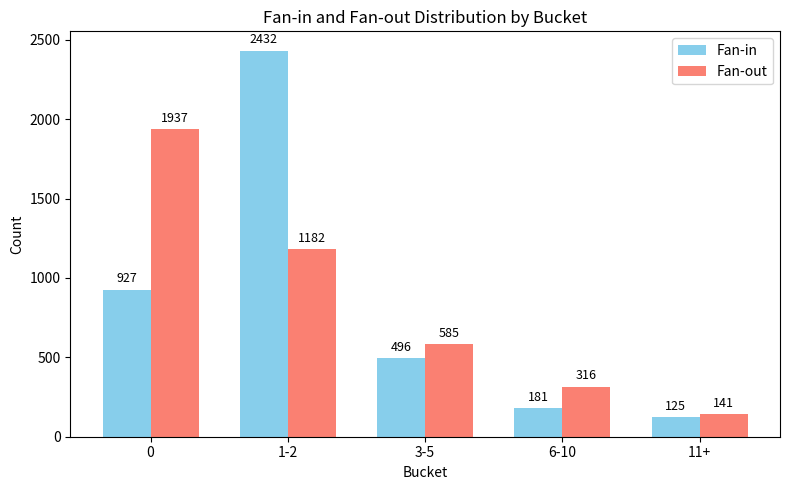

Write the Python code that produced this figure.
import matplotlib.pyplot as plt
import numpy as np

# Data from the table
buckets = ['0', '1-2', '3-5', '6-10', '11+']
fan_in = [927, 2432, 496, 181, 125]
fan_out = [1937, 1182, 585, 316, 141]

x = np.arange(len(buckets))  # the label locations
width = 0.35  # the width of the bars

fig, ax = plt.subplots(figsize=(8, 5))

# Create grouped bars
rects1 = ax.bar(x - width/2, fan_in, width, label='Fan-in', color='skyblue')
rects2 = ax.bar(x + width/2, fan_out, width, label='Fan-out', color='salmon')

# Add some text for labels, title and custom x-axis tick labels, etc.
ax.set_ylabel('Count')
ax.set_xlabel('Bucket')
ax.set_title('Fan-in and Fan-out Distribution by Bucket')
ax.set_xticks(x)
ax.set_xticklabels(buckets)
ax.legend()

# Optional: Add data labels on top of the bars
def autolabel(rects):
    for rect in rects:
        height = rect.get_height()
        ax.annotate(f'{height}',
                    xy=(rect.get_x() + rect.get_width() / 2, height),
                    xytext=(0, 3),  # 3 points vertical offset
                    textcoords="offset points",
                    ha='center', va='bottom', fontsize=9)

autolabel(rects1)
autolabel(rects2)

fig.tight_layout()

# Show the plot
plt.show()
